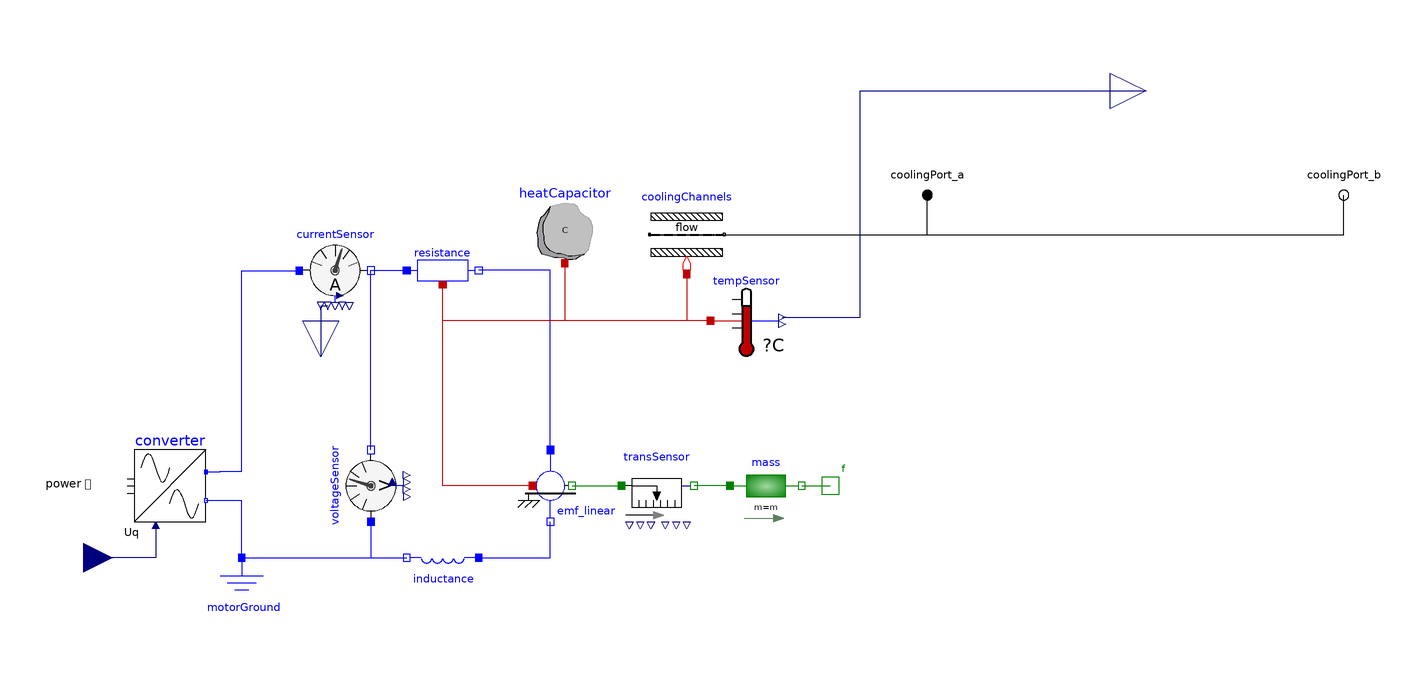

Above is the diagram view of the following Modelica model: its components placed by their Placement annotations and its connect equations drawn as lines.

model LM_cooling "Model of a linear motor with cooling"
        parameter SI.Force F_N "Rated force" annotation(Dialog(group = "Engineering data"));
        parameter SI.Current I_n "Rated current" annotation(Dialog(group = "Engineering data"));
        parameter SI.Mass m "Mass of primary motor part" annotation(Dialog(group = "Engineering data"));
        parameter SI.Force F_max "Maximum torque" annotation(Dialog(group = "Limiting data"));
        parameter SI.Current I_max "Maximum current" annotation(Dialog(group = "Limiting data"));
        parameter SI.Voltage U_eff_max = 380 "Voltage limit of motor module" annotation(Dialog(group = "Limiting data"));
        parameter SI.ElectricalForceConstant k_F_0_20
          "Rated force constant at 20degC"                                             annotation(Dialog(group = "Physical constants"));
        parameter SI.Resistance R_ph_20 "Winding resistance at 20degC" annotation(Dialog(group = "Physical constants"));
        parameter SI.Inductance L_D "Rotating field inductance" annotation(Dialog(group = "Physical constants"));
        parameter SI.Time T_th(displayUnit = "min") "Thermal time constant" annotation(Dialog(group = "Physical constants"));
        parameter SI.Length tau_p "Pole width" annotation(Dialog(group = "Physical constants"));
        parameter SI.Temperature T_start = 393.15 "Start temperature"  annotation(Dialog(group = "Start conditions"));
        parameter SI.Temperature T_max(displayUnit = "degC") = 393.15
          "Permissable temperature"                                                             annotation(Dialog(group = "Limiting data"));
        parameter Cooling.Units.FlowResistanceL R_flow = Delta_p_N / Q_N ^ 1.75
          "Resistance to flow of pipe"                                                                       annotation(Dialog(group = "Cooling system"));
        parameter SI.VolumeFlowRate Q_N(displayUnit = "l/min")
          "Nominal volume flow"                                                      annotation(Dialog(group = "Cooling system"));
        parameter SI.Pressure Delta_p_N(displayUnit = "bar")
          "Nominal pressure loss"                                                    annotation(Dialog(group = "Cooling system"));
        replaceable model FluidProp = Cooling.Interfaces.Water
          "constants of fluid models"                                                      annotation(Dialog(group = "Cooling system"));
        FluidProp fluidProp;
        parameter Real S_F = 1
          "Safety factor (>=1) for torque (S_n * M <= M_max)"                      annotation(Dialog(tab = "Safety factors"));
        parameter Real S_U = 1
          "Safety factor (>=1) for voltage (S_n * v <= v_max)"                      annotation(Dialog(tab = "Safety factors"));
        parameter Real S_T = 1
          "Safety factor (>=1) for temperature (S_T * T <= T_max)"                      annotation(Dialog(tab = "Safety factors"));
        parameter SI.HeatFlowRate Q_el_N = 3 * I_n ^ 2 * (1 + 100 * 0.0039) * R_ph_20
          "Electrical heat at M = M_0_100";
        Real con_F_max;
        Real con_U_max;
        Real con_T_max;
        Real util_F_max;
        Real util_T_max;
        Real util_U_max;
        Real obj_rms_current;
        Real obj_absMax_current;
        parameter SI.ThermalResistance R_therm = -1 / (Q_N * fluidProp.rho * fluidProp.c_p * log(1 - Q_el_N / (Q_N * fluidProp.rho * fluidProp.c_p * T_ref_100)))
          "Thermal resistance";
        Modelica.Blocks.Interfaces.RealInput u_q annotation(Placement(transformation(extent = {{-198, -48}, {-182, -32}}), iconTransformation(extent = {{-20, -20}, {20, 20}}, rotation = 90, origin = {-100, -102})));
        Components.Converter converter annotation(Placement(transformation(extent = {{-176, -30}, {-156, -10}})));
        Components.MotorInductance inductance(L_D = L_D) annotation(Placement(transformation(extent = {{-10, -10}, {10, 10}}, rotation = 180, origin = {-90, -40})));
        Components.MotorResistor resistance(R_ref = R_ph_20, alpha = 0.0039, T_ref = 293.15) annotation(Placement(transformation(extent = {{-10, 10}, {10, -10}}, rotation = 0, origin = {-90, 40})));
        Modelica.Thermal.HeatTransfer.Components.HeatCapacitor heatCapacitor(C = C, T(start=
                T_start, fixed=true))                                                                   annotation(Placement(transformation(extent = {{-66, 42}, {-46, 62}})));
        HelpBlocks.TemperatureSensor tempSensor annotation(Placement(transformation(extent = {{-16, 16}, {4, 36}})));
        Components.MotorCurrentSensor currentSensor annotation(Placement(transformation(extent = {{-130, 30}, {-110, 50}})));
        Components.MotorVoltageSensor voltageSensor annotation(Placement(transformation(extent = {{-10, -10}, {10, 10}}, rotation = 90, origin = {-110, -20})));
        Modelica.Blocks.Interfaces.RealOutput i_q
          "current in the branch from p to n as output signal"                                         annotation(Placement(transformation(extent = {{-10, -10}, {10, 10}}, rotation = 270, origin = {-124, 16}), iconTransformation(extent = {{-10, -10}, {10, 10}}, rotation = 90, origin = {-100, 90})));
        Components.MotorGround motorGround annotation(Placement(transformation(extent = {{-156, -60}, {-136, -40}})));
        Components.EMF_linear emf_linear(k_F_0_20 = k_F_0_20, F_N = F_N, I_N = I_n, F_max = F_max, I_max = I_max, tau_p = tau_p) annotation(Placement(transformation(extent = {{-70, -30}, {-50, -10}})));
        TranslationalComponents.Sensors.TranslationalSensor transSensor annotation(Placement(transformation(extent = {{-40, -30}, {-20, -10}})));
        Modelica.Mechanics.Translational.Components.Mass mass(m = m) annotation(Placement(transformation(extent = {{-10, -30}, {10, -10}})));
        Modelica.Mechanics.Translational.Interfaces.Flange_b f
          "Right flange of translational component"                                                      annotation(Placement(transformation(extent = {{12, -26}, {24, -14}}), iconTransformation(extent = {{180, -10}, {200, 10}})));
        Cooling.CoolingChannels coolingChannels(R_flow = R_flow, R_therm = R_therm) annotation(Placement(transformation(extent = {{-10, -10}, {10, 10}}, rotation = 0, origin = {-22, 50})));
        Cooling.Interfaces.HydraulicPort_b coolingPort_b annotation(Placement(transformation(extent = {{154, 54}, {168, 68}}), iconTransformation(extent = {{148, 48}, {168, 68}})));
        Cooling.Interfaces.HydraulicPort_a coolingPort_a annotation(Placement(transformation(extent = {{38, 54}, {52, 68}}), iconTransformation(extent = {{32, 48}, {52, 68}})));
        Modelica.Blocks.Interfaces.RealOutput actual1 annotation(Placement(transformation(extent = {{96, 80}, {116, 100}}), iconTransformation(extent = {{-10, -10}, {10, 10}}, rotation = 90, origin = {100, 88})));
      protected
        parameter SI.HeatCapacity C = T_th / R_therm "Heat Capacity";
        constant SI.Temperature T_ref_100 = 100;
      initial equation
        util_F_max = 0;
        util_T_max = 0;
        util_U_max = 0;
      equation
        //Optimization problem
        con_F_max = S_F * transSensor.f_max - F_max;
        con_U_max = S_U * voltageSensor.u_link_max - U_eff_max;
        con_T_max = S_T * tempSensor.actual - T_max;
        obj_rms_current = currentSensor.i_rms;
        obj_absMax_current = currentSensor.i_max;
        when terminal() then
          util_F_max = S_F * transSensor.f_max / F_max;
          util_T_max = 1 + con_T_max;
          //this not physically rigerous. Rigerous values require many cylces. This assumes that if temperature decreases in one cycle by 1 K, we have 0 % utilization. But of course this way also negative values are possible
          util_U_max = S_U * voltageSensor.u_link_max / U_eff_max;
        end when;
        connect(currentSensor.n, resistance.p) annotation(Line(points = {{-110, 40}, {-100, 40}}, color = {0, 0, 255}, smooth = Smooth.None));
        connect(voltageSensor.n, currentSensor.n) annotation(Line(points = {{-110, -10}, {-110, 40}}, color = {0, 0, 255}, smooth = Smooth.None));
        connect(converter.u_q, u_q) annotation(Line(points = {{-170, -31}, {-170, -40}, {-190, -40}}, color = {0, 0, 127}, smooth = Smooth.None));
        connect(voltageSensor.p, inductance.n) annotation(Line(points = {{-110, -30}, {-110, -40}, {-100, -40}}, color = {0, 0, 255}, smooth = Smooth.None));
        connect(currentSensor.i_q, i_q) annotation(Line(points = {{-122, 30.1}, {-124, 30.1}, {-124, 16}}, color = {0, 0, 127}, smooth = Smooth.None));
        connect(motorGround.p, converter.n) annotation(Line(points = {{-146, -40}, {-146, -24.1}, {-156, -24.1}}, color = {0, 0, 255}, smooth = Smooth.None));
        connect(motorGround.p, inductance.n) annotation(Line(points = {{-146, -40}, {-100, -40}}, color = {0, 0, 255}, smooth = Smooth.None));
        connect(converter.p, currentSensor.p) annotation(Line(points = {{-156, -16.1}, {-152, -16.1}, {-152, -16}, {-146, -16}, {-146, 39.9}, {-130, 39.9}}, color = {0, 0, 255}, smooth = Smooth.None));
        connect(inductance.p, emf_linear.n) annotation(Line(points = {{-80, -40}, {-60, -40}, {-60, -30}}, color = {0, 0, 255}, smooth = Smooth.None));
        connect(emf_linear.p, resistance.n) annotation(Line(points = {{-60, -10}, {-60, 40}, {-80, 40}}, color = {0, 0, 255}, smooth = Smooth.None));
        connect(emf_linear.flange, transSensor.flange_a) annotation(Line(points = {{-54, -20}, {-40.2, -20}}, color = {0, 127, 0}, smooth = Smooth.None));
        connect(emf_linear.heatport, resistance.heatPort) annotation(Line(points = {{-65, -20}, {-90, -20}, {-90, 36}}, color = {191, 0, 0}, smooth = Smooth.None));
        connect(heatCapacitor.port, resistance.heatPort) annotation(Line(points = {{-56, 42}, {-56, 26}, {-90, 26}, {-90, 36}}, color = {191, 0, 0}, smooth = Smooth.None));
        connect(tempSensor.port, resistance.heatPort) annotation(Line(points = {{-15.4, 26}, {-90, 26}, {-90, 36}}, color = {191, 0, 0}, smooth = Smooth.None));
        connect(coolingChannels.heatport_a, resistance.heatPort) annotation(Line(points = {{-22, 39}, {-22, 26}, {-90, 26}, {-90, 36}}, color = {191, 0, 0}, smooth = Smooth.None));
        connect(coolingChannels.port_a, coolingPort_a) annotation(Line(points = {{-32.4, 50}, {45, 50}, {45, 61}}, color = {0, 0, 0}, pattern = LinePattern.Solid, thickness = 0.25, smooth = Smooth.None));
        connect(coolingChannels.port_b, coolingPort_b) annotation(Line(points = {{-11.6, 50}, {161, 50}, {161, 61}}, color = {0, 0, 0}, pattern = LinePattern.Solid, smooth = Smooth.None));
        connect(mass.flange_a, transSensor.flange_b) annotation(Line(points = {{-10, -20}, {-20, -20}}, color = {0, 127, 0}, smooth = Smooth.None));
        connect(mass.flange_b, f) annotation(Line(points = {{10, -20}, {18, -20}}, color = {0, 127, 0}, smooth = Smooth.None));
        connect(tempSensor.actual, actual1) annotation(Line(points = {{4.6, 27}, {26.3, 27}, {26.3, 90}, {106, 90}}, color = {0, 0, 127}, smooth = Smooth.None));
        annotation(Diagram(coordinateSystem(preserveAspectRatio = false, extent = {{-200, -100}, {200, 100}}), graphics), Icon(coordinateSystem(preserveAspectRatio = false, extent = {{-200, -100}, {200, 100}}), graphics={  Ellipse(extent = {{20, 80}, {180, -80}}, lineColor = {0, 0, 0}), Text(extent = {{-120, -100}, {340, -140}}, lineColor = {0, 0, 255}, textString = "%name"), Text(extent = {{40, 30}, {160, -30}}, lineColor = {0, 0, 0}, fillColor = {255, 255, 255},
                  fillPattern =                                                                                                   FillPattern.Solid, textString = "M"), Rectangle(extent = {{-180, 80}, {-20, -80}}, lineColor = {0, 0, 0}), Text(extent = {{-166, 40}, {-34, -40}}, lineColor = {0, 0, 0}, textString = "Converter"), Line(points = {{-20, 40}, {30, 40}}, color = {0, 0, 0}, smooth = Smooth.None), Line(points = {{-20, 0}, {20, 0}}, color = {0, 0, 0}, smooth = Smooth.None), Line(points = {{-20, -40}, {30, -40}}, color = {0, 0, 0}, smooth = Smooth.None), Line(points = {{-218, 0}, {-180, 0}}, color = {0, 0, 0}, smooth = Smooth.None), Line(points = {{-218, 40}, {-180, 40}}, color = {0, 0, 0}, smooth = Smooth.None), Line(points = {{-218, -40}, {-180, -40}}, color = {0, 0, 0}, smooth = Smooth.None), Text(extent = {{-340, 44}, {-224, -44}}, lineColor = {0, 0, 0}, textString = "Power
Supply"), Text(extent = {{-250, -80}, {-50, -118}}, lineColor = {0, 0, 0}, textString = "Uq"), Text(extent = {{-242, 124}, {-42, 86}}, lineColor = {0, 0, 0}, textString = "Iq"), Line(points = {{20, -60}, {182, -60}}, color = {0, 0, 0}, smooth = Smooth.None, thickness = 0.5), Text(extent = {{40, 82}, {160, 40}}, lineColor = {0, 0, 0}, fillColor = {255, 255, 255},
                  fillPattern =                                                                                                   FillPattern.Solid, textString = "T")}));
      end LM_cooling;